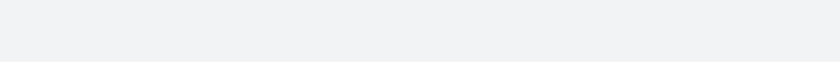
t = 0.00 s
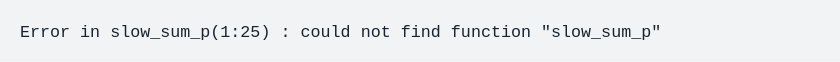
t = 1.01 s
t = 2.02 s: frame unchanged from t = 1.01 s, image omitted
t = 3.04 s: frame unchanged from t = 1.01 s, image omitted
t = 4.05 s: frame unchanged from t = 1.01 s, image omitted
t = 5.06 s: frame unchanged from t = 1.01 s, image omitted

The animated SVG that drew these frames (rendered in a browser with its animation timeline set to each time). Animation: 1 CSS @keyframes rule; one cycle of 6.07 s, repeats indefinitely.

<svg xmlns="http://www.w3.org/2000/svg" xmlns:xlink="http://www.w3.org/1999/xlink" width="840" height="61.709999999999994"><rect width="840" height="61.709999999999994" rx="0" ry="0" class="a"></rect><svg height="21.709999999999997" viewBox="0 0 80 2.171" width="800" x="20" xmlns="http://www.w3.org/2000/svg" xmlns:xlink="http://www.w3.org/1999/xlink" y="20"><style>.a{fill:rgb(241,243,245)}.b{font-family:'Fira Code',Monaco,Consolas,Menlo,'Bitstream Vera Sans Mono','Powerline Symbols',monospace}.c{fill:rgb(23,36,49);white-space:pre}.d{fill:transparent}.f{animation-duration:6.07262400000036s;animation-iteration-count:infinite;animation-name:e;animation-timing-function:steps(1,end)}@keyframes e{0%{transform:translateX(-0px)}1.2%{transform:translateX(-80px)}100%{transform:translateX(-160px)}}</style><g font-family="&#x27;Fira Code&#x27;,Monaco,Consolas,Menlo,&#x27;Bitstream Vera Sans Mono&#x27;,&#x27;Powerline Symbols&#x27;,monospace" font-size="1.67" class="b"><defs><symbol id="1"><text font-size="1.67" x="0" y="1.67" class="c">Error</text><text font-size="1.67" x="6.012" y="1.67" class="c">in</text><text font-size="1.67" x="9.017999999999999" y="1.67" class="c">slow_sum_p(1:25)</text><text font-size="1.67" x="26.052" y="1.67" class="c">:</text><text font-size="1.67" x="28.055999999999997" y="1.67" class="c">could</text><text font-size="1.67" x="34.068" y="1.67" class="c">not</text><text font-size="1.67" x="38.07599999999999" y="1.67" class="c">find</text><text font-size="1.67" x="43.086" y="1.67" class="c">function</text><text font-size="1.67" x="52.104" y="1.67" class="c">&quot;slow_sum_p&quot;</text></symbol><symbol id="a"><rect height="1" width="80" x="0" y="0" class="d"></rect></symbol></defs><rect height="2.171" width="80" class="a"></rect><g class="f"><svg x="0" y="0" width="240"><svg x="0"><use xlink:href="#a"></use></svg><svg x="80"><use xlink:href="#a"></use><use xlink:href="#1" y="0"></use></svg><svg x="160"><use xlink:href="#a"></use><use xlink:href="#1" y="0"></use></svg></svg></g></g></svg></svg>
